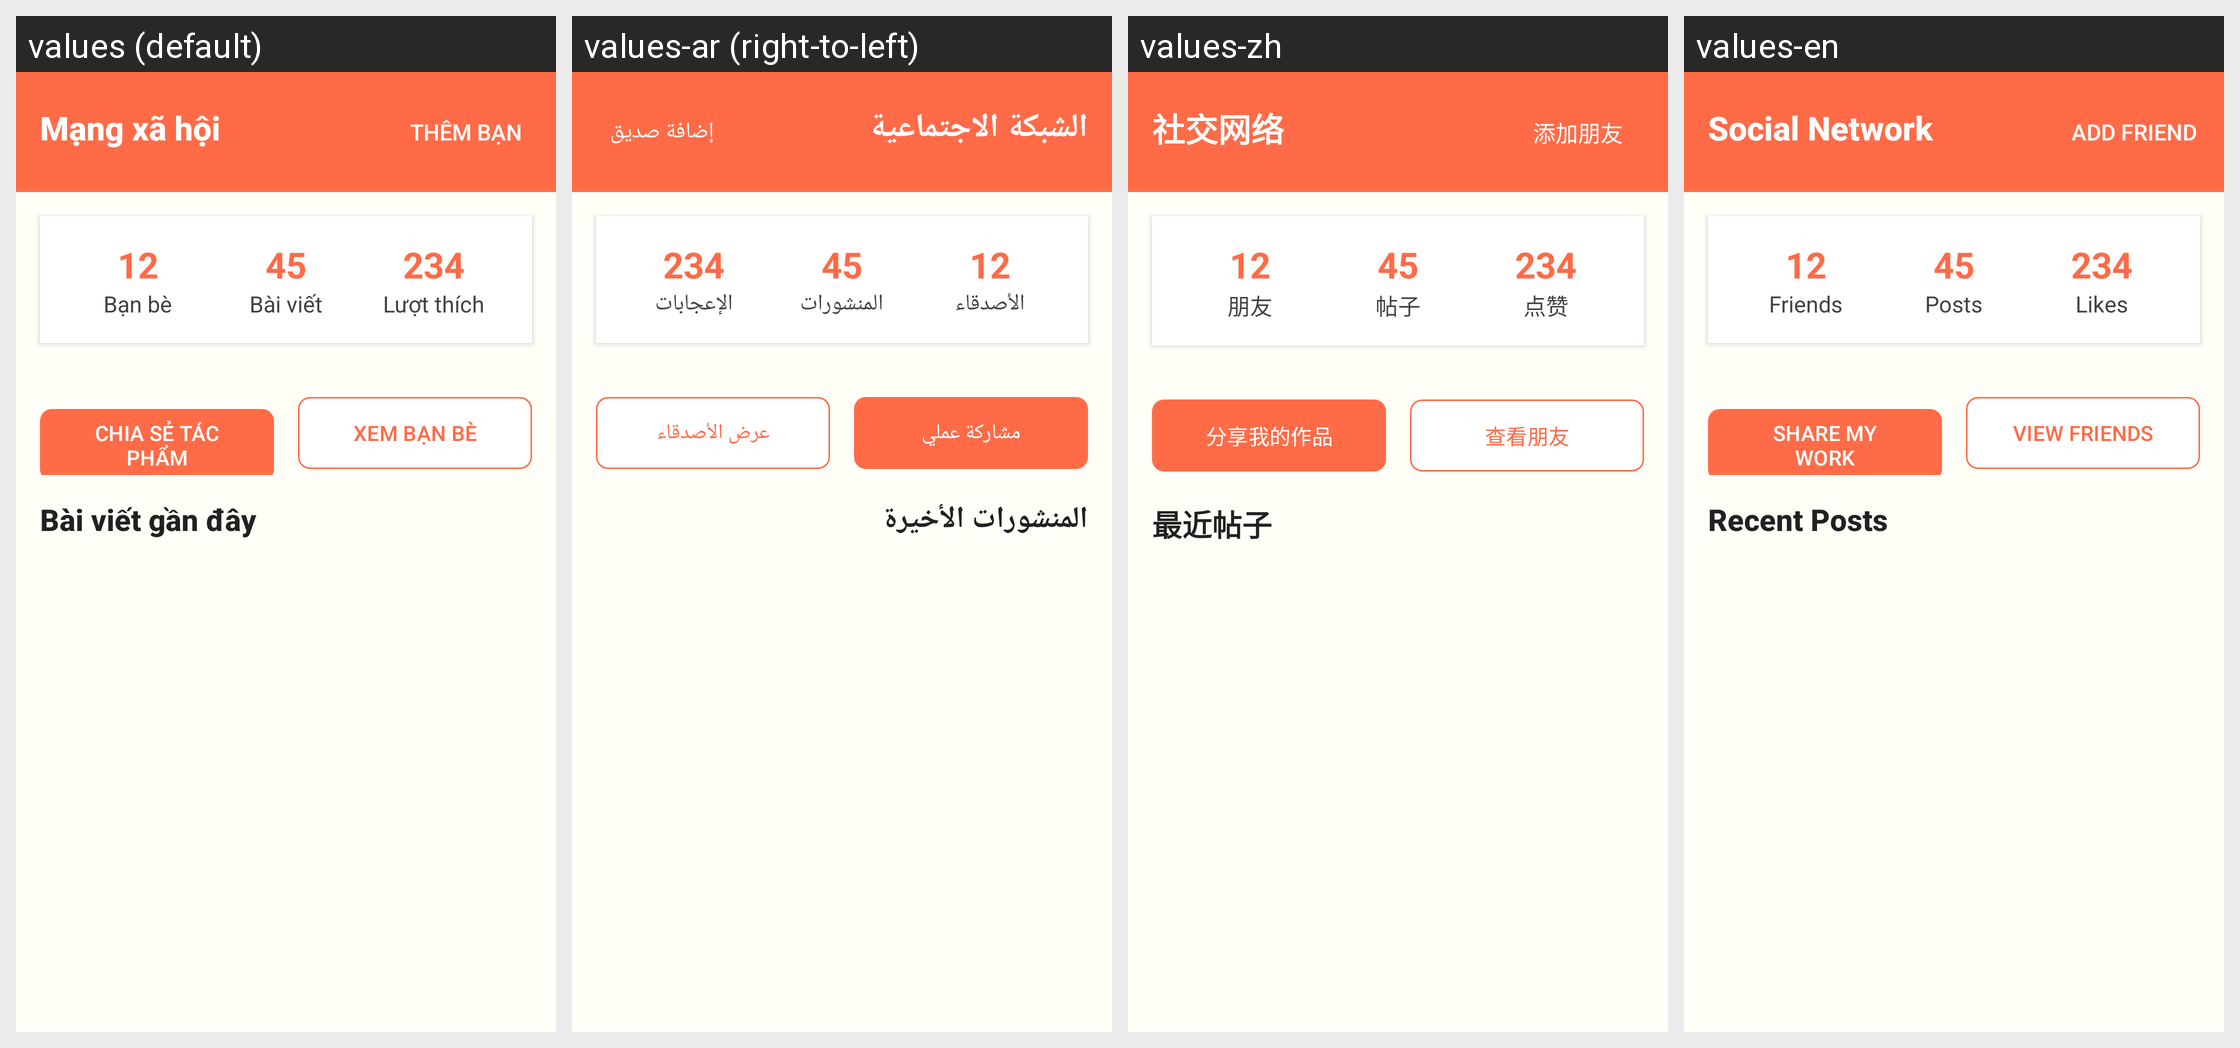

For this localized Android screen grid, give each drawn string resource with its value in every locale shown.
Android screen res/layout/activity_social.xml rendered under 4 locales, left to right: values (default), values-ar (right-to-left), values-zh, values-en. Device: Nexus 5 (rendered at 1080×1920; each locale shown at half size, 540×960, under a caption strip naming it); theme Theme.ColoringShapes.
Other locales in the repository, not shown: values-de, values-es, values-it, values-ja, values-ko, values-pl, values-th.
Strings drawn on this screen, with the default value and each locale's value (text and hints the layout hard-codes, and strings that could not be matched under every locale, appear in the picture but are not listed):

social_network
  values: Mạng xã hội
  values-ar: الشبكة الاجتماعية
  values-zh: 社交网络
  values-en: Social Network

add_friend
  values: Thêm bạn
  values-ar: إضافة صديق
  values-zh: 添加朋友
  values-en: Add Friend

friends
  values: Bạn bè
  values-ar: الأصدقاء
  values-zh: 朋友
  values-en: Friends

posts
  values: Bài viết
  values-ar: المنشورات
  values-zh: 帖子
  values-en: Posts

likes
  values: Lượt thích
  values-ar: الإعجابات
  values-zh: 点赞
  values-en: Likes

share_my_work
  values: CHIA SẺ TÁC PHẨM
  values-ar: مشاركة عملي
  values-zh: 分享我的作品
  values-en: SHARE MY WORK

view_friends
  values: XEM BẠN BÈ
  values-ar: عرض الأصدقاء
  values-zh: 查看朋友
  values-en: VIEW FRIENDS

recent_posts
  values: Bài viết gần đây
  values-ar: المنشورات الأخيرة
  values-zh: 最近帖子
  values-en: Recent Posts
